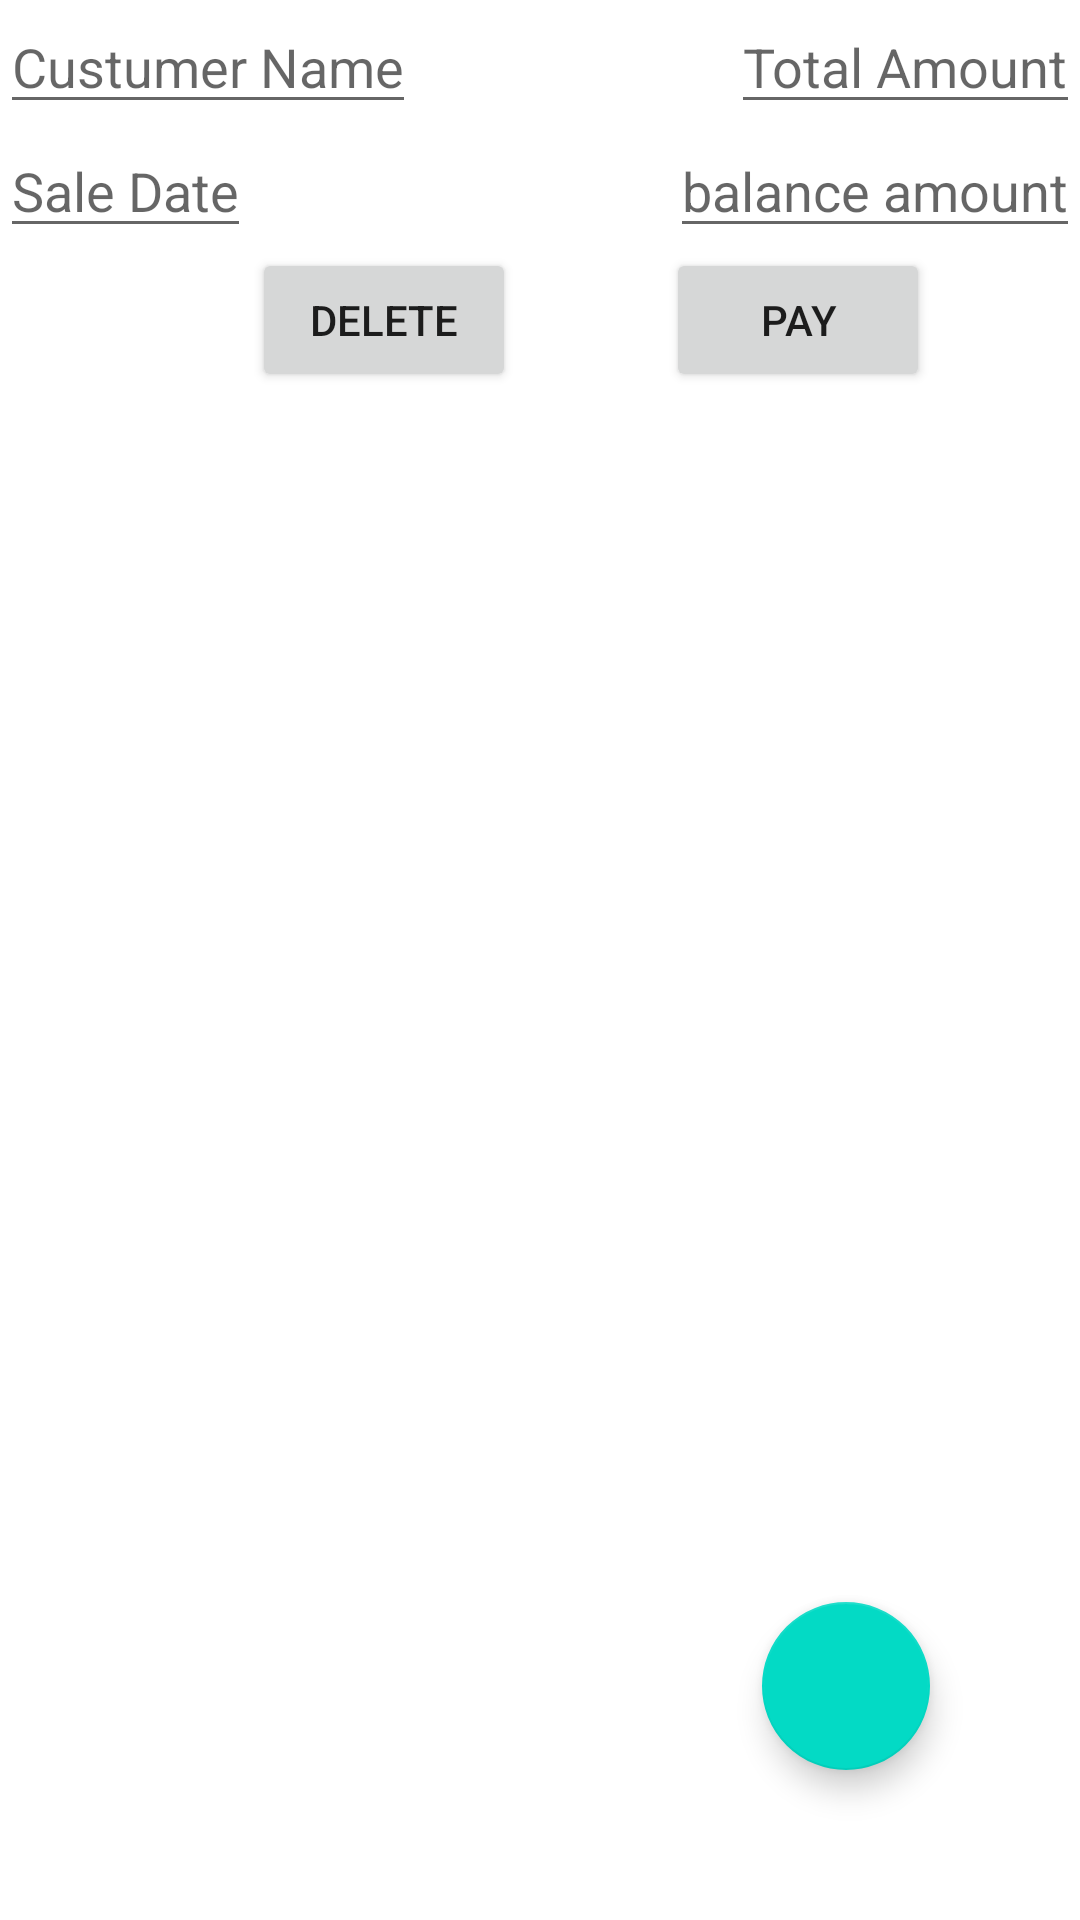

The Android layout XML behind this screen, and the referenced resources:
<!-- AndroidManifest.xml: application theme Theme.SaleDetails -->
<!-- res/layout/fragment_1.xml -->
<?xml version="1.0" encoding="utf-8"?>
<androidx.constraintlayout.widget.ConstraintLayout
    xmlns:android="http://schemas.android.com/apk/res/android"
    xmlns:tools="http://schemas.android.com/tools"
    android:layout_width="match_parent"
    android:layout_height="match_parent"
    android:orientation="vertical"
    xmlns:app="http://schemas.android.com/apk/res-auto"
    tools:context=".fragments.Fragment1">

    <EditText
        android:layout_width="wrap_content"
        android:layout_height="wrap_content"
        android:id="@+id/cus_name"
        app:layout_constraintTop_toTopOf="parent"
        app:layout_constraintLeft_toLeftOf="parent"
        android:hint="Custumer Name"
        />

    <EditText
        android:layout_width="wrap_content"
        android:layout_height="wrap_content"
        android:hint="Total Amount"
        app:layout_constraintTop_toTopOf="parent"
        app:layout_constraintRight_toRightOf="parent"
        android:id="@+id/tot_amt"
        />
    <EditText
        android:layout_width="wrap_content"
        android:layout_height="wrap_content"
        android:hint="Sale Date"
        app:layout_constraintTop_toBottomOf="@+id/cus_name"
        app:layout_constraintLeft_toLeftOf="parent"
        android:id="@+id/sale_date"/>
    <EditText
        android:layout_width="wrap_content"
        android:layout_height="wrap_content"
        android:id="@+id/balance_amt"
        app:layout_constraintRight_toRightOf="parent"
        app:layout_constraintTop_toBottomOf="@+id/tot_amt"
        android:hint="balance amount"/>

    <Button
        android:layout_width="wrap_content"
        android:layout_height="wrap_content"
        android:text="pay"
        app:layout_constraintEnd_toEndOf="parent"
        app:layout_constraintTop_toBottomOf="@+id/balance_amt"
        android:id="@+id/pay_btn"
        android:layout_marginRight="50dp"
       />

    


    <Button
        android:id="@+id/delete_btn"
        android:layout_width="wrap_content"
        android:layout_height="wrap_content"
        android:text="delete"
        app:layout_constraintTop_toBottomOf="@+id/balance_amt"
       app:layout_constraintRight_toLeftOf="@+id/pay_btn"
        android:layout_marginRight="50dp"

        />

    <com.google.android.material.floatingactionbutton.FloatingActionButton
        android:layout_width="wrap_content"
        android:layout_height="wrap_content"
        app:layout_constraintEnd_toEndOf="parent"
        app:layout_constraintBottom_toBottomOf="parent"
        app:layout_constraintLeft_toLeftOf="parent"
        app:layout_constraintRight_toRightOf="parent"
        android:layout_margin="50dp"
       />

</androidx.constraintlayout.widget.ConstraintLayout>
<!-- resources referenced by this layout -->
<resources>
  <style name="Theme.SaleDetails" parent="Theme.MaterialComponents.DayNight.DarkActionBar">
          
          <item name="colorPrimary">@color/purple_500</item>
          <item name="colorPrimaryVariant">@color/purple_700</item>
          <item name="colorOnPrimary">@color/white</item>
          
          <item name="colorSecondary">@color/teal_200</item>
          <item name="colorSecondaryVariant">@color/teal_700</item>
          <item name="colorOnSecondary">@color/black</item>
          
          <item name="android:statusBarColor" tools:targetApi="l">?attr/colorPrimaryVariant</item>
          
      </style>
  <!-- not gathered from this repository: default colours our renderer supplied (Android Studio template values) -->
  <color name="purple_500">#FF6200EE</color>
  <color name="purple_700">#FF3700B3</color>
  <color name="teal_200">#FF03DAC5</color>
  <color name="teal_700">#FF018786</color>
  <color name="black">#FF000000</color>
  <color name="white">#FFFFFFFF</color>
</resources>
